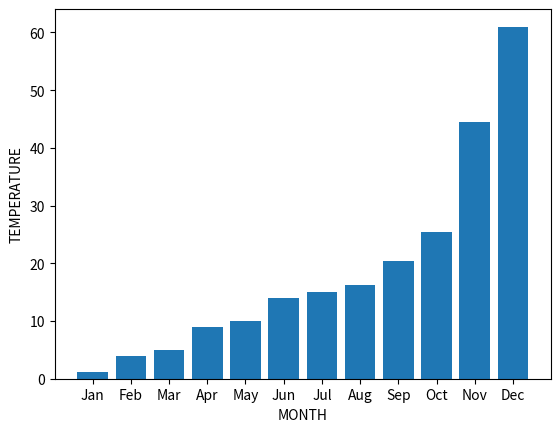

Here is the Python script that generated this plot:
from matplotlib import pyplot

l1 = [1,2,3,4,5,6,7,8,9,10,11,12]
l2 = [1.1,4,5,9,10,14,15,16.32,20.33,25.4,44.5,61.0]

#pyplot.bar([1, 2, 3, 4, 5], [1.1, 10.0, 25.4, 44.5, 61.0]) 
pyplot.bar(l1,l2)

pyplot.xlabel("MONTH")
pyplot.ylabel("TEMPERATURE")
pyplot.xticks(l1, 
   ["Jan", "Feb", "Mar", "Apr", "May", "Jun", 
      "Jul", "Aug", "Sep", "Oct", "Nov", "Dec"])
pyplot.show()